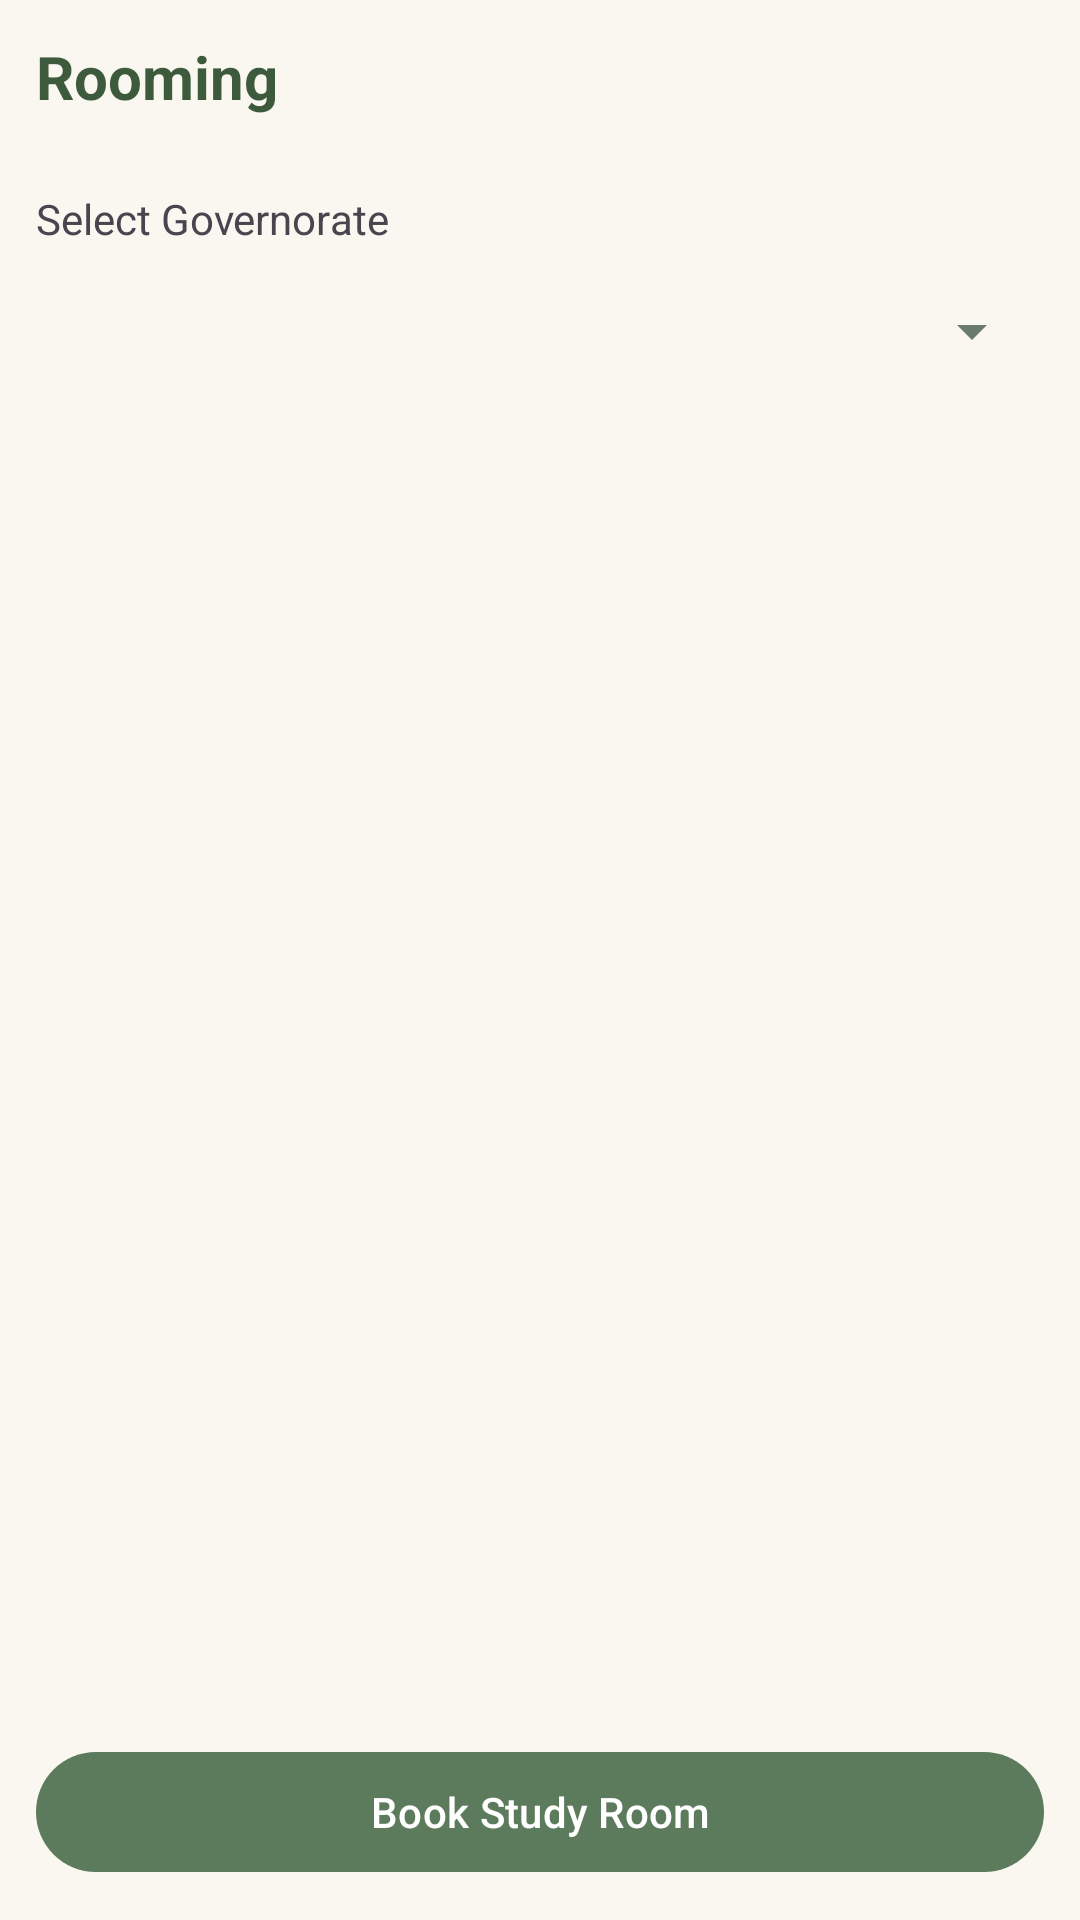

Produce the Android XML layout that renders to this screen, including the resource entries it uses.
<!-- AndroidManifest.xml: application theme Theme.PookiPlanner -->
<!-- res/layout/fragment_rooming.xml -->
<?xml version="1.0" encoding="utf-8"?>
<LinearLayout xmlns:android="http://schemas.android.com/apk/res/android"
    xmlns:app="http://schemas.android.com/apk/res-auto"
    android:layout_width="match_parent"
    android:layout_height="match_parent"
    android:orientation="vertical"
    android:padding="12dp">

    <TextView
        android:layout_width="wrap_content"
        android:layout_height="wrap_content"
        android:text="@string/rooming_title"
        android:textColor="@color/matcha_dark"
        android:textSize="20sp"
        android:textStyle="bold" />

    <TextView
        android:id="@+id/textJordanOnly"
        android:layout_width="wrap_content"
        android:layout_height="wrap_content"
        android:textColor="@color/strawberry_dark"
        android:textSize="12sp" />

    <TextView
        android:layout_width="wrap_content"
        android:layout_height="wrap_content"
        android:layout_marginTop="8dp"
        android:text="@string/select_governorate" />

    <Spinner
        android:id="@+id/spinnerGovernorate"
        android:layout_width="match_parent"
        android:layout_height="48dp"
        android:layout_marginTop="4dp" />

    <TextView
        android:id="@+id/textCoffeeTitle"
        android:layout_width="match_parent"
        android:layout_height="wrap_content"
        android:layout_marginTop="12dp"
        android:textStyle="bold" />

    <androidx.recyclerview.widget.RecyclerView
        android:id="@+id/recyclerCoffee"
        android:layout_width="match_parent"
        android:layout_height="0dp"
        android:layout_weight="1" />

    <com.google.android.material.button.MaterialButton
        android:id="@+id/btnBookRoom"
        style="@style/PookiButton"
        android:layout_width="match_parent"
        android:layout_height="wrap_content"
        android:layout_marginTop="8dp"
        android:text="@string/btn_book_study_room" />
</LinearLayout>
<!-- resources referenced by this layout -->
<resources>
  <color name="matcha_dark">#3D5A3D</color>
  <color name="strawberry_dark">#D4738C</color>
  <string name="btn_book_study_room">Book Study Room</string>
  <string name="rooming_title">Rooming</string>
  <string name="select_governorate">Select Governorate</string>
  <style name="PookiButton" parent="Widget.Material3.Button">
          <item name="backgroundTint">@color/matcha_primary</item>
          <item name="android:textColor">@color/white</item>
          <item name="cornerRadius">24dp</item>
      </style>
  <style name="Theme.PookiPlanner" parent="Base.Theme.PookiPlanner" />
  <color name="matcha_primary">#5C7A5C</color>
  <color name="white">#FFFFFF</color>
  <style name="Base.Theme.PookiPlanner" parent="Theme.Material3.DayNight.NoActionBar">
          <item name="colorPrimary">@color/matcha_primary</item>
          <item name="colorPrimaryDark">@color/matcha_dark</item>
          <item name="colorAccent">@color/strawberry</item>
          <item name="colorSurface">@color/cream_card</item>
          <item name="colorOnSurface">@color/text_primary</item>
          <item name="android:windowBackground">@color/cream_bg</item>
          <item name="android:colorBackground">@color/cream_bg</item>
          <item name="android:textColorPrimary">@color/text_primary</item>
          <item name="android:textColorSecondary">@color/text_secondary</item>
          <item name="android:statusBarColor">@color/matcha_dark</item>
          <item name="android:navigationBarColor">@color/cream_bg</item>
          <item name="colorControlActivated">@color/matcha_primary</item>
          <item name="colorOutline">@color/matcha_light</item>
      </style>
  <color name="strawberry">#E8A0BF</color>
  <color name="cream_card">#FFFDF9</color>
  <color name="text_primary">#2D3B2D</color>
  <color name="cream_bg">#FAF6F0</color>
  <color name="text_secondary">#6B7B6B</color>
  <color name="matcha_light">#A8C5A0</color>
</resources>
